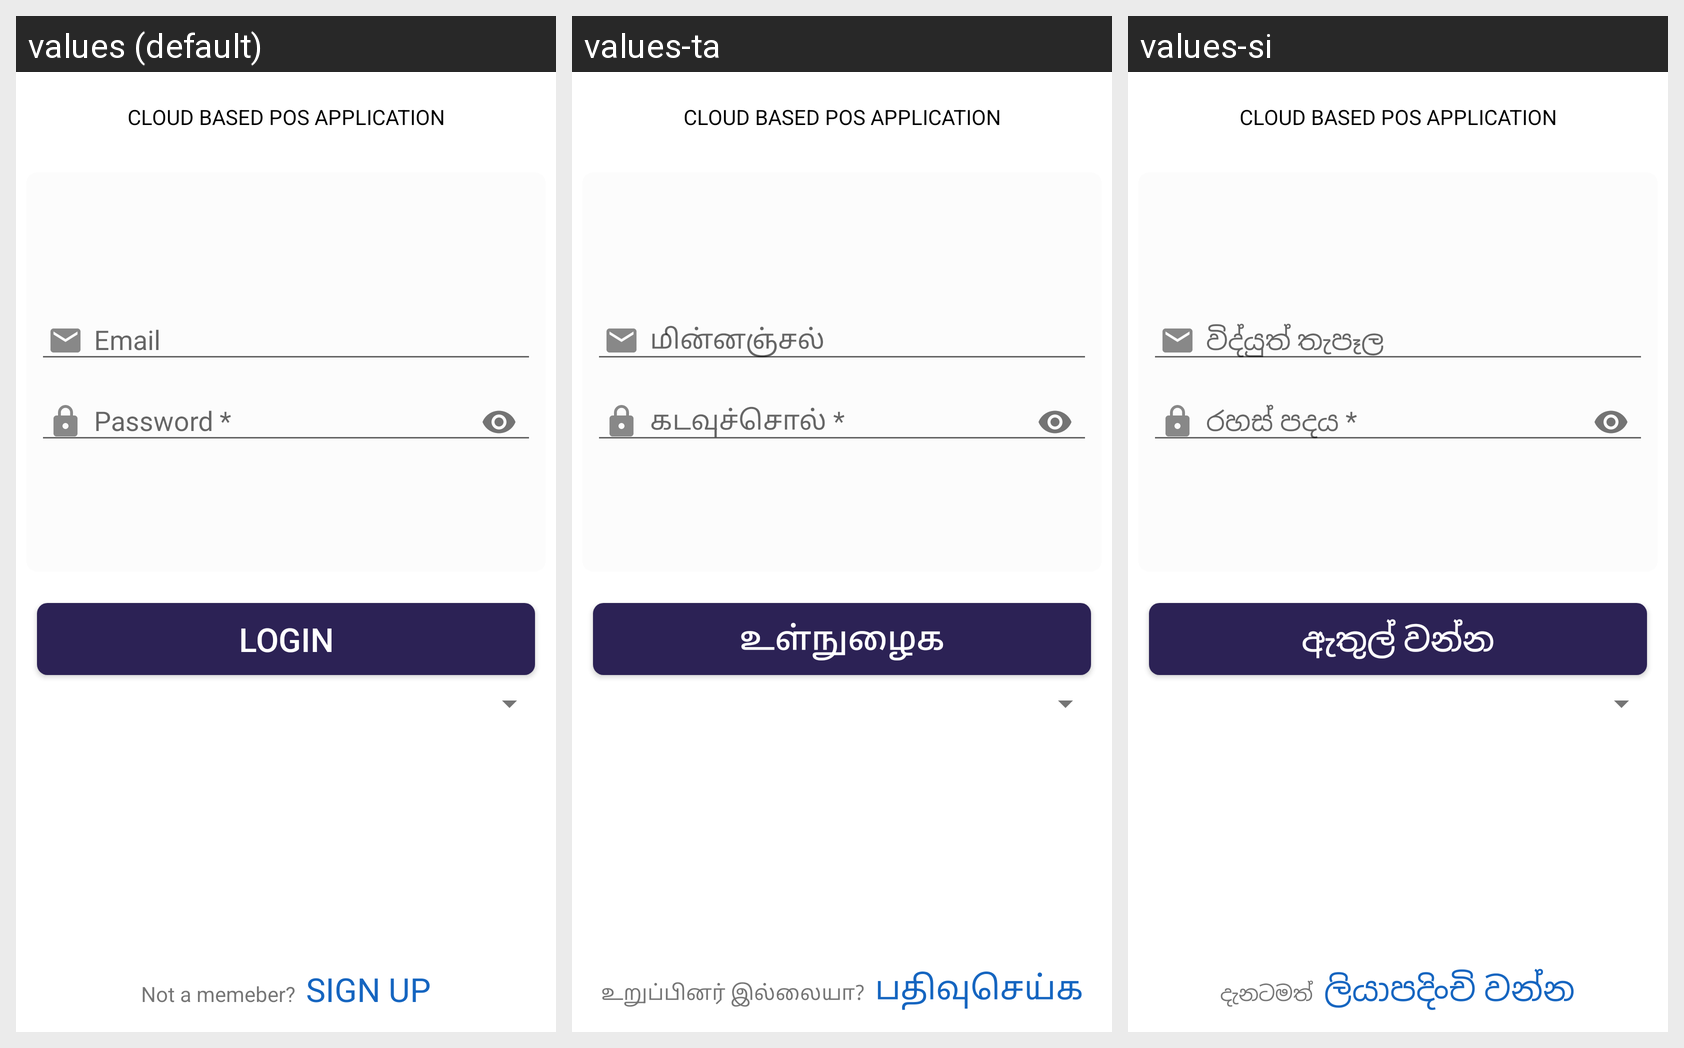

Translations of the strings shown on this Android screen, per locale in the grid:
Android screen res/layout/activity_login.xml rendered under 3 locales, left to right: values (default), values-ta, values-si. Device: Nexus 5 (rendered at 1080×1920; each locale shown at half size, 540×960, under a caption strip naming it); theme AppTheme.NoActionBar.
Strings drawn on this screen, with the default value and each locale's value (text and hints the layout hard-codes, and strings that could not be matched under every locale, appear in the picture but are not listed):

enter_email
  values: Email
  values-ta: மின்னஞ்சல்
  values-si: විද්යුත් තැපෑල

password
  values: Password *
  values-ta: கடவுச்சொல் *
  values-si: රහස් පදය *

login
  values: LOGIN
  values-ta: உள்நுழைக
  values-si: ඇතුල් වන්න

already
  values: Not a memeber?
  values-ta: உறுப்பினர் இல்லையா?
  values-si: දැනටමත්

sign_up
  values: SIGN UP
  values-ta: பதிவுசெய்க
  values-si: ලියාපදිංචි වන්න
